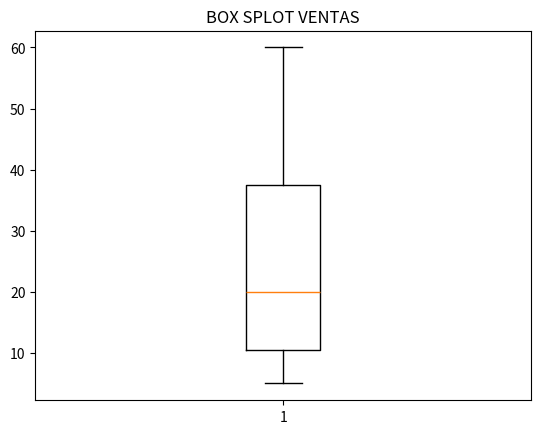

Generate this figure with matplotlib:
import pandas as pd
from scipy import stats
import numpy as np
import matplotlib.pyplot as plt
datos = {
    "Producto": ["E", "F", "G", "D", "E", "F", "G", "H", "I", "J"],
    "Fecha": [
        "2021-06-01", "2021-06-01", "2021-06-02", "2021-06-03", "2021-06-03",
        "2021-06-04", "2021-06-05", "2021-06-05", "2021-06-06", "2021-06-06"
    ],
    "Categoría": [
        "Electrónica", "Ropa", "Alimentación", "Electrónica", "Ropa",
        "Alimentación", "Electrónica", "Ropa", "Alimentación", "Electrónica"
    ],
    "Precio": [120, 50, 20, 150, 90, 10, 200, 80, 15, 130],
    "Unidades Vendidas": [15, 30, 50, 5, 12, 60, 8, 25, 40, 10],
    "Costo de Producción": [80, 30, 10, 100, 50, 5, 120, 40, 7, 70],
    "Método de Pago": [
        "Tarjeta de Crédito", "PayPal", "Efectivo", "Tarjeta de Crédito", "PayPal",
        "Efectivo", "Tarjeta de Crédito", "PayPal", "Efectivo", "Tarjeta de Crédito"
    ],
    "Ciudad": [
        "Quito", "Cuenca", "Guayaquil", "Loja", "Ambato",
        "Quito", "Guayaquil", "Cuenca", "Quito", "Loja"
    ]
}
df = pd.DataFrame(datos)

#2 - MANIPULACION DE DATOS
#PREGUNTA 1     
print("\nEl tipo de dato de cada columna\n",df.dtypes)

#PREGUNTA 2
df['Fecha'] = pd.to_datetime(df['Fecha'])
#Es importante ya que nos permite poder realizar operaciones con estas sin tantas dificultades y mas eficazes

#PREGUNTA 3
df['Categoría'] = pd.Categorical(df['Categoría'])
df['Método de Pago'] = pd.Categorical(df['Método de Pago'])
#Permite no poseer un gasto inecesario de memoria, ademas de permitir trabajar con estos datos mas eficazmente

#PREGUNTA ANALISIS PARTE 2
#1. Permite poder hacer operaciones matemáticas mas eficaz, ademas de permitir poder extraer un dato de la fecha (dia,mes, año) y podremos realizar filtrados por rangos de fecha
#2. Permite poder guardar los datos en enteros para ahorrar la materia, y esto acelera la funcion "groupby" 

#3 -Estadisticas descriptivas
#EJERCICIO 1
media = df['Unidades Vendidas'].median()
std = df['Unidades Vendidas'].std()
print(f"\nmedia:\n{media}\nstd:\n{std}")

#PREGUNTA 4
#1. La media nos indica un valor aproximado de todos los datos, permitiendo sacar conclusiones de datos gigantes, de un valor como su nombre lo indica, media que nos muestra el valor de la mitad de todos los datos
#2. La desviación nos indica lo alejado que estan los valores de un aproximado, es decir hay valores muy gigantes y tambien valores muy pequeños, nos indica lo alejado significa que los valores no estan cerca del promedio todos

#PREGUNTA ANALISIS PARTE 3
#1. Nos ayuda a detectar valores atipicos, y aportan dando valores completos, pudiendo hayar los valores extremos o sospechosamente fuera de lugar
#2. La media nos dice el promedio de unidades vendidas, pero no nos muestra si los datos están concentrados o dispersos, se necesitan los dos

#4 -CALCULO DE CORRELACIÓN
correlacion = df[['Unidades Vendidas','Precio']].corr()
print("\nCORRELACION DE UNIDADES VENDIDAS Y PRECIO\n",correlacion)

#PREGUNTA 6
#1. La correlacion nos dice que su relacion es extremedamente fuerte
#1. La correlacion es negativa
#2. Significa que mientras el precio sube de un producto, la venta disminuye

#PREGUNTA ANALISIS PARTE 4
#1. Esto afectaria de tal manera que habria rentabilidad para subir precios sin riesgo a perder ventas
#2. Tendria un efecto negativo, ya que proporciona que las ventas disminuyen cuando los precios suben

#5 -DETECCIÓNde OUTLIERS Y CÁLCULO DE CUARTILES
#1. [
q1=df["Unidades Vendidas"].quantile(0.25)
q3=df["Unidades Vendidas"].quantile(0.75)

iqr = q3-q1
#]
#PREGUNTA 7
#Los cuartiles son valores que dividen un conjunto de datos ordenado en cuatro partes iguales. Cada parte contiene el 25% de los datos.
#Son las medias de cierto datos de un diccionario, es decir del 25% del diccionario la media de este es 'x', con el 50% es la media de esto la cual seria el ultimo valor del 25% esto seria parecido con el 75% en este seria la media de esos datos 
#Con el IQR podemos sacar los limites inferiores y superiores, en los cuales cuando un valor pasa de estos, se le considera un outlier

#2. [
limite_superior = q3+1.5*iqr
limite_inferior = q1-1.5*iqr
print("\nEl limite inferior es:\n",limite_inferior)
print("\nEl limite superior es\n",limite_superior)
#]

#PREGUNTA 8
#El limite inferior es '-30.0' y el superior es '78.0'
#No existe ningun producto con un valor fuera de estos limites

#3.[
z_scores = stats.zscore(df['Unidades Vendidas'])
print(z_scores)
#]

#PREGUNTA 9
#Un zScore es una desviación del valor estandar, es decir, son los valores convertidos en valores comunes diciendo que el 0 es la media y arriba de este es que esta por encima de la media, lo contrario si es debajo del 0
#Cuando un zScore esta por arriba del 2, si es 2 puede ser un outlier moderado, si esta arriba de este es un outlier definitivamente

#PREGUNTA ANALISIS PARTE 5
#1. Pueden afectar gravemente si no son detectados a tiempo, lo ideal seria sobrestimar la demanda y terminar con el exceso de stock eso en un pico anormal de ventas
#en estrategias de venta un outlier puede hacer creer que se vendio un producto a un precio elevado, cuando en realidad fue un caso aislado
#2. Porque no se ve afectado por los valores extremos, estos al detectar valores anomalos permiten evitar ser engañados por datos sin relevancia

#6 -DETECCIÓN DE OUTLIERS Y REMPLAZO DE VALORES
#1. [
filtrado = df[(z_scores>2 ) | (z_scores <-2)]
print("\nFiltrado de zScores\n",filtrado)
#]
#PREGUNTA 10
#1. Ningun producto posee un outlier
#2. Significa que existe un outlier y se lo debe tratar

#2. [
df['V Reemplazadas'] = np.where((z_scores<-2) | (z_scores>2), media,df['Unidades Vendidas'])
print("\nTabla con la columna de ventas reemplazadas:\n",df)
#]
#PREGUNTA 11
#1. El conjunto de datos no cambia en nada relevante, solo se agrega la columna de ventas reemplazadas pero mantiene los mismo valores de unidades vendidas
#2. No posee ningun impacto, ya que no existen outliers en el conjunto de datos

#PREGUNTA ANALISIS PARTE 6
#1. Desde mi punto de vista, si, esto permite sacar estadisticas mas acertadas, permitiendo no cometer errores o conclusiones de datos erroneos o no veridicos
#2. Podriamos simplemente borrandolos, o dandoles el valor promedio

#7 -VISUALIZACIÓN DE DATOS
#1 [

plt.boxplot(df["Unidades Vendidas"])
plt.title("BOX SPLOT VENTAS")
plt.show()
#]

#PREGUNTA 12
#1. Nos muestra que un promedio es por el valor del 21, ademas de que los limites se encuentran en 0 al 60, siendo que los datos empiezan por el 12 hasta lo que parece ser el 38
#ademas, el grafico incluye unos topes con forma de 'T' que llegan desde los datos mas extremos, siendo que empiezan desde el 38 al 60 y respectivamente abajo es 10 al 1
#2. Los outliers los identificamos cuando se muestran ciruclos 'o' dispersos por el plano

#PREGUNTA ANALISIS PARTE 7
#1. Es muy útil a la hora de hallar irregularidades
#2. Que las ventas llegan al 38 lo que parece ser, por arriba del 10, ademas de incluir una linea roja que parece indicar el promedio que esta ubicado en el 18 parece ser


